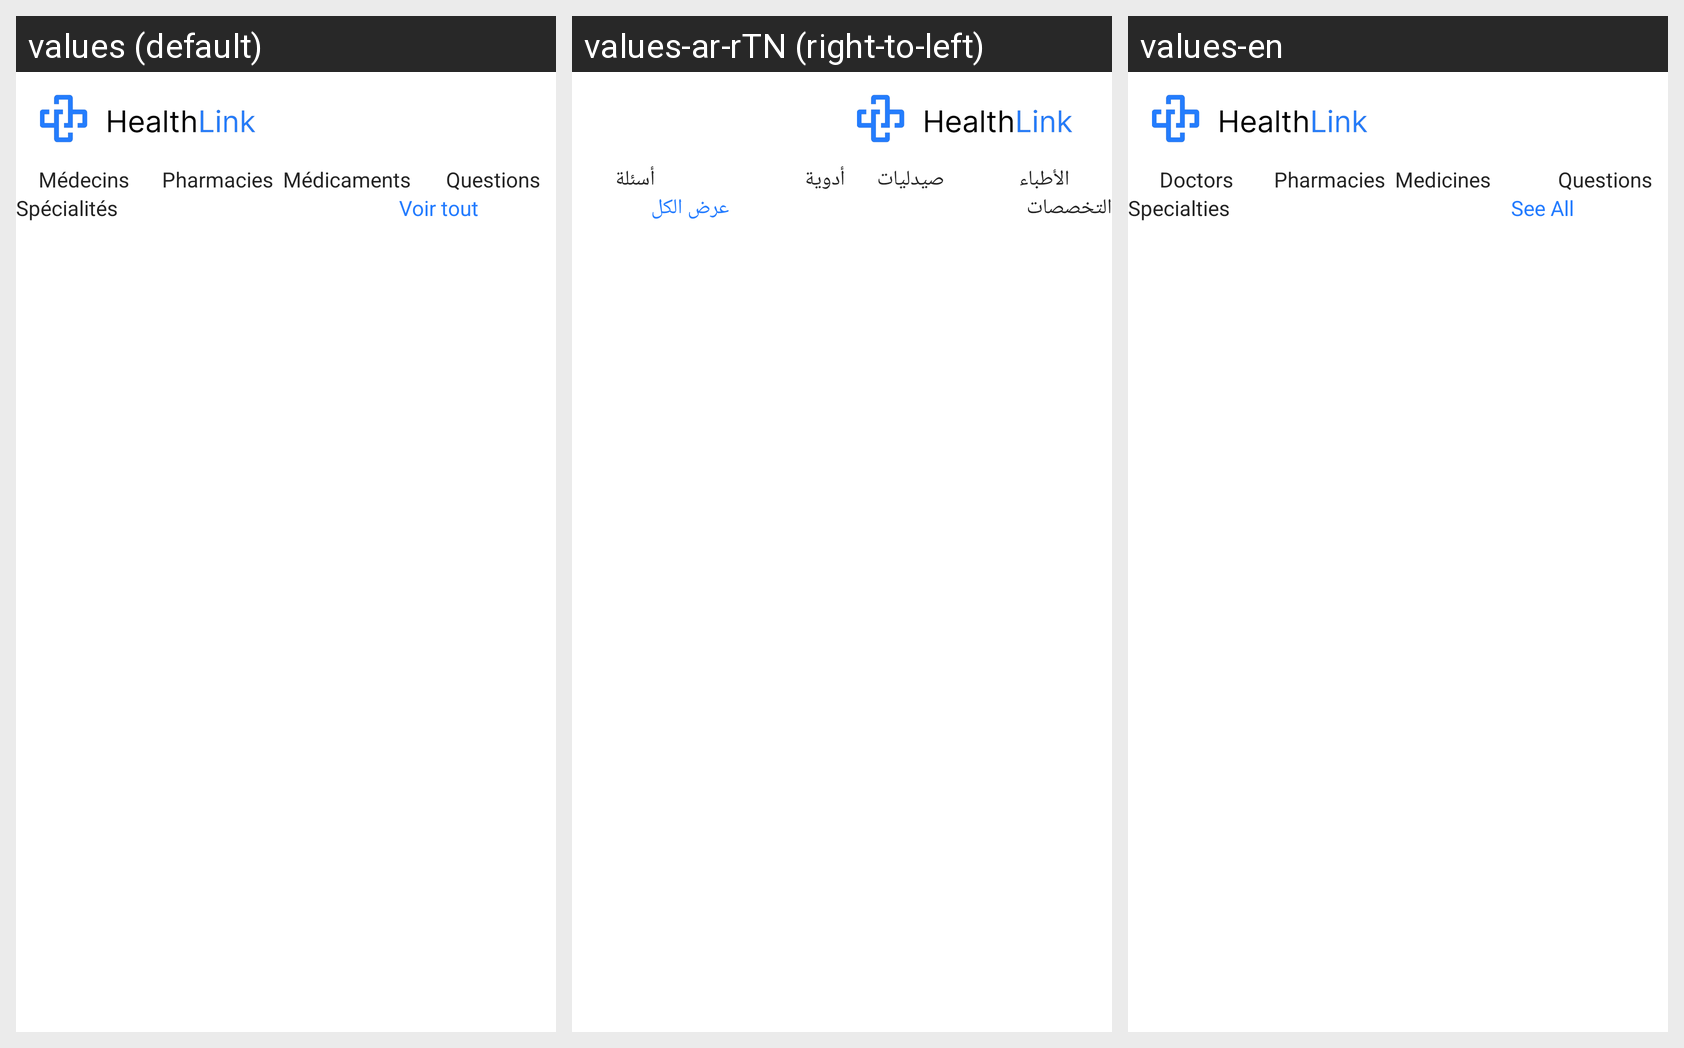

Translations of the strings shown on this Android screen, per locale in the grid:
Android screen res/layout/fragment_user_home.xml rendered under 3 locales, left to right: values (default), values-ar-rTN (right-to-left), values-en. Device: Nexus 5 (rendered at 1080×1920; each locale shown at half size, 540×960, under a caption strip naming it); theme Theme.EspritClubs.
Strings drawn on this screen, with the default value and each locale's value (text and hints the layout hard-codes, and strings that could not be matched under every locale, appear in the picture but are not listed):

lbl_m_decins
  values: Médecins
  values-ar-rTN: الأطباء
  values-en: Doctors

lbl_pharmacies
  values: Pharmacies
  values-ar-rTN: صيدليات
  values-en: Pharmacies

lbl_medicaments
  values: Médicaments
  values-ar-rTN: أدوية
  values-en: Medicines

lbl_questions
  values: Questions
  values-ar-rTN: أسئلة
  values-en: Questions

lbl_sp_cialit_s
  values: Spécialités
  values-ar-rTN: التخصصات
  values-en: Specialties

lbl_see_all
  values: Voir tout
  values-ar-rTN: عرض الكل
  values-en: See All
